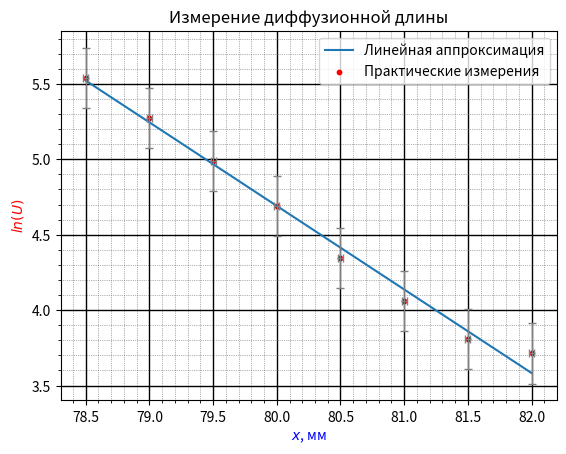

Source code (Python):
import matplotlib.pyplot as plt
import matplotlib.ticker as ticker
import numpy as np

x = [78.5, 79, 79.5, 80, 80.5, 81, 81.5, 82]		# первый столбец - y
y_ = [255, 195, 147, 109, 77, 58, 45, 41]			# второй стобец - x

y = []
for i in y_:
    y.append(np.log(i))

p = np.polyfit(x, y, 1)				# создание полинома первой степени - апроксимация
ya = np.polyval(p, x)				# координаты y для полинома

fig = plt.figure() 					# тело графика
plt.title ("Измерение диффузионной длины")	    # название графика
plt.xlabel(r"$x$, мм", fontsize=10, color='blue')		# ось абсцисс (x)
plt.ylabel(r"$ln(U)$", fontsize=10, color='red') 		# ось ординат (y)
plt.grid(True)                                # включение отображения стандартой сетки
plt.plot(x, ya, label='Линейная аппроксимация')        # график - апрокимация (прямая)

ax = fig.gca()          # возвращает текущую систему координат, not off

# ax.set_xticks(np.arange(100, 300, 10))        # задание сетки по х (от, до, шаг)
# ax.set_yticks(np.arange(0, 12, 1))            # задание сетки по y (от, до, шаг)

plt.scatter(x, y, s = 10, c='red', marker="o", alpha = 1, label='Практические измерения')     # отображение точек
plt.legend()   			# Отобразить легенду - label
plt.errorbar(x, y, xerr=0.02, yerr=0.2, markersize=40, linestyle='none', ecolor='grey', elinewidth=0.8, capsize=3, capthick=1)       # отобразить погрешности

# #  Устанавливаем интервал основных и вспомогательных делений:
ax.xaxis.set_major_locator(ticker.MultipleLocator(0.5))
ax.xaxis.set_minor_locator(ticker.MultipleLocator(0.2))
ax.yaxis.set_major_locator(ticker.MultipleLocator(0.5))
ax.yaxis.set_minor_locator(ticker.MultipleLocator(0.2))

# #  Добавляем линии основной сетки:
ax.grid(which='major', color = 'k', linewidth = 1)

#  Включаем видимость вспомогательных делений:
ax.minorticks_on()
#
#  Вид вспомогательной сетки:
ax.grid(which='minor', color = 'dimgrey', linestyle = ':', linewidth = 0.5)
#
plt.show()



# https://pyprog.pro/mpl/mpl_short_guide.html
# https://devpractice.ru/matplotlib-lesson-1-quick-start-guide/
# https://python-scripts.com/matplotlib#1
# https://pyprog.pro/mpl/mpl_adding_a_line.html
